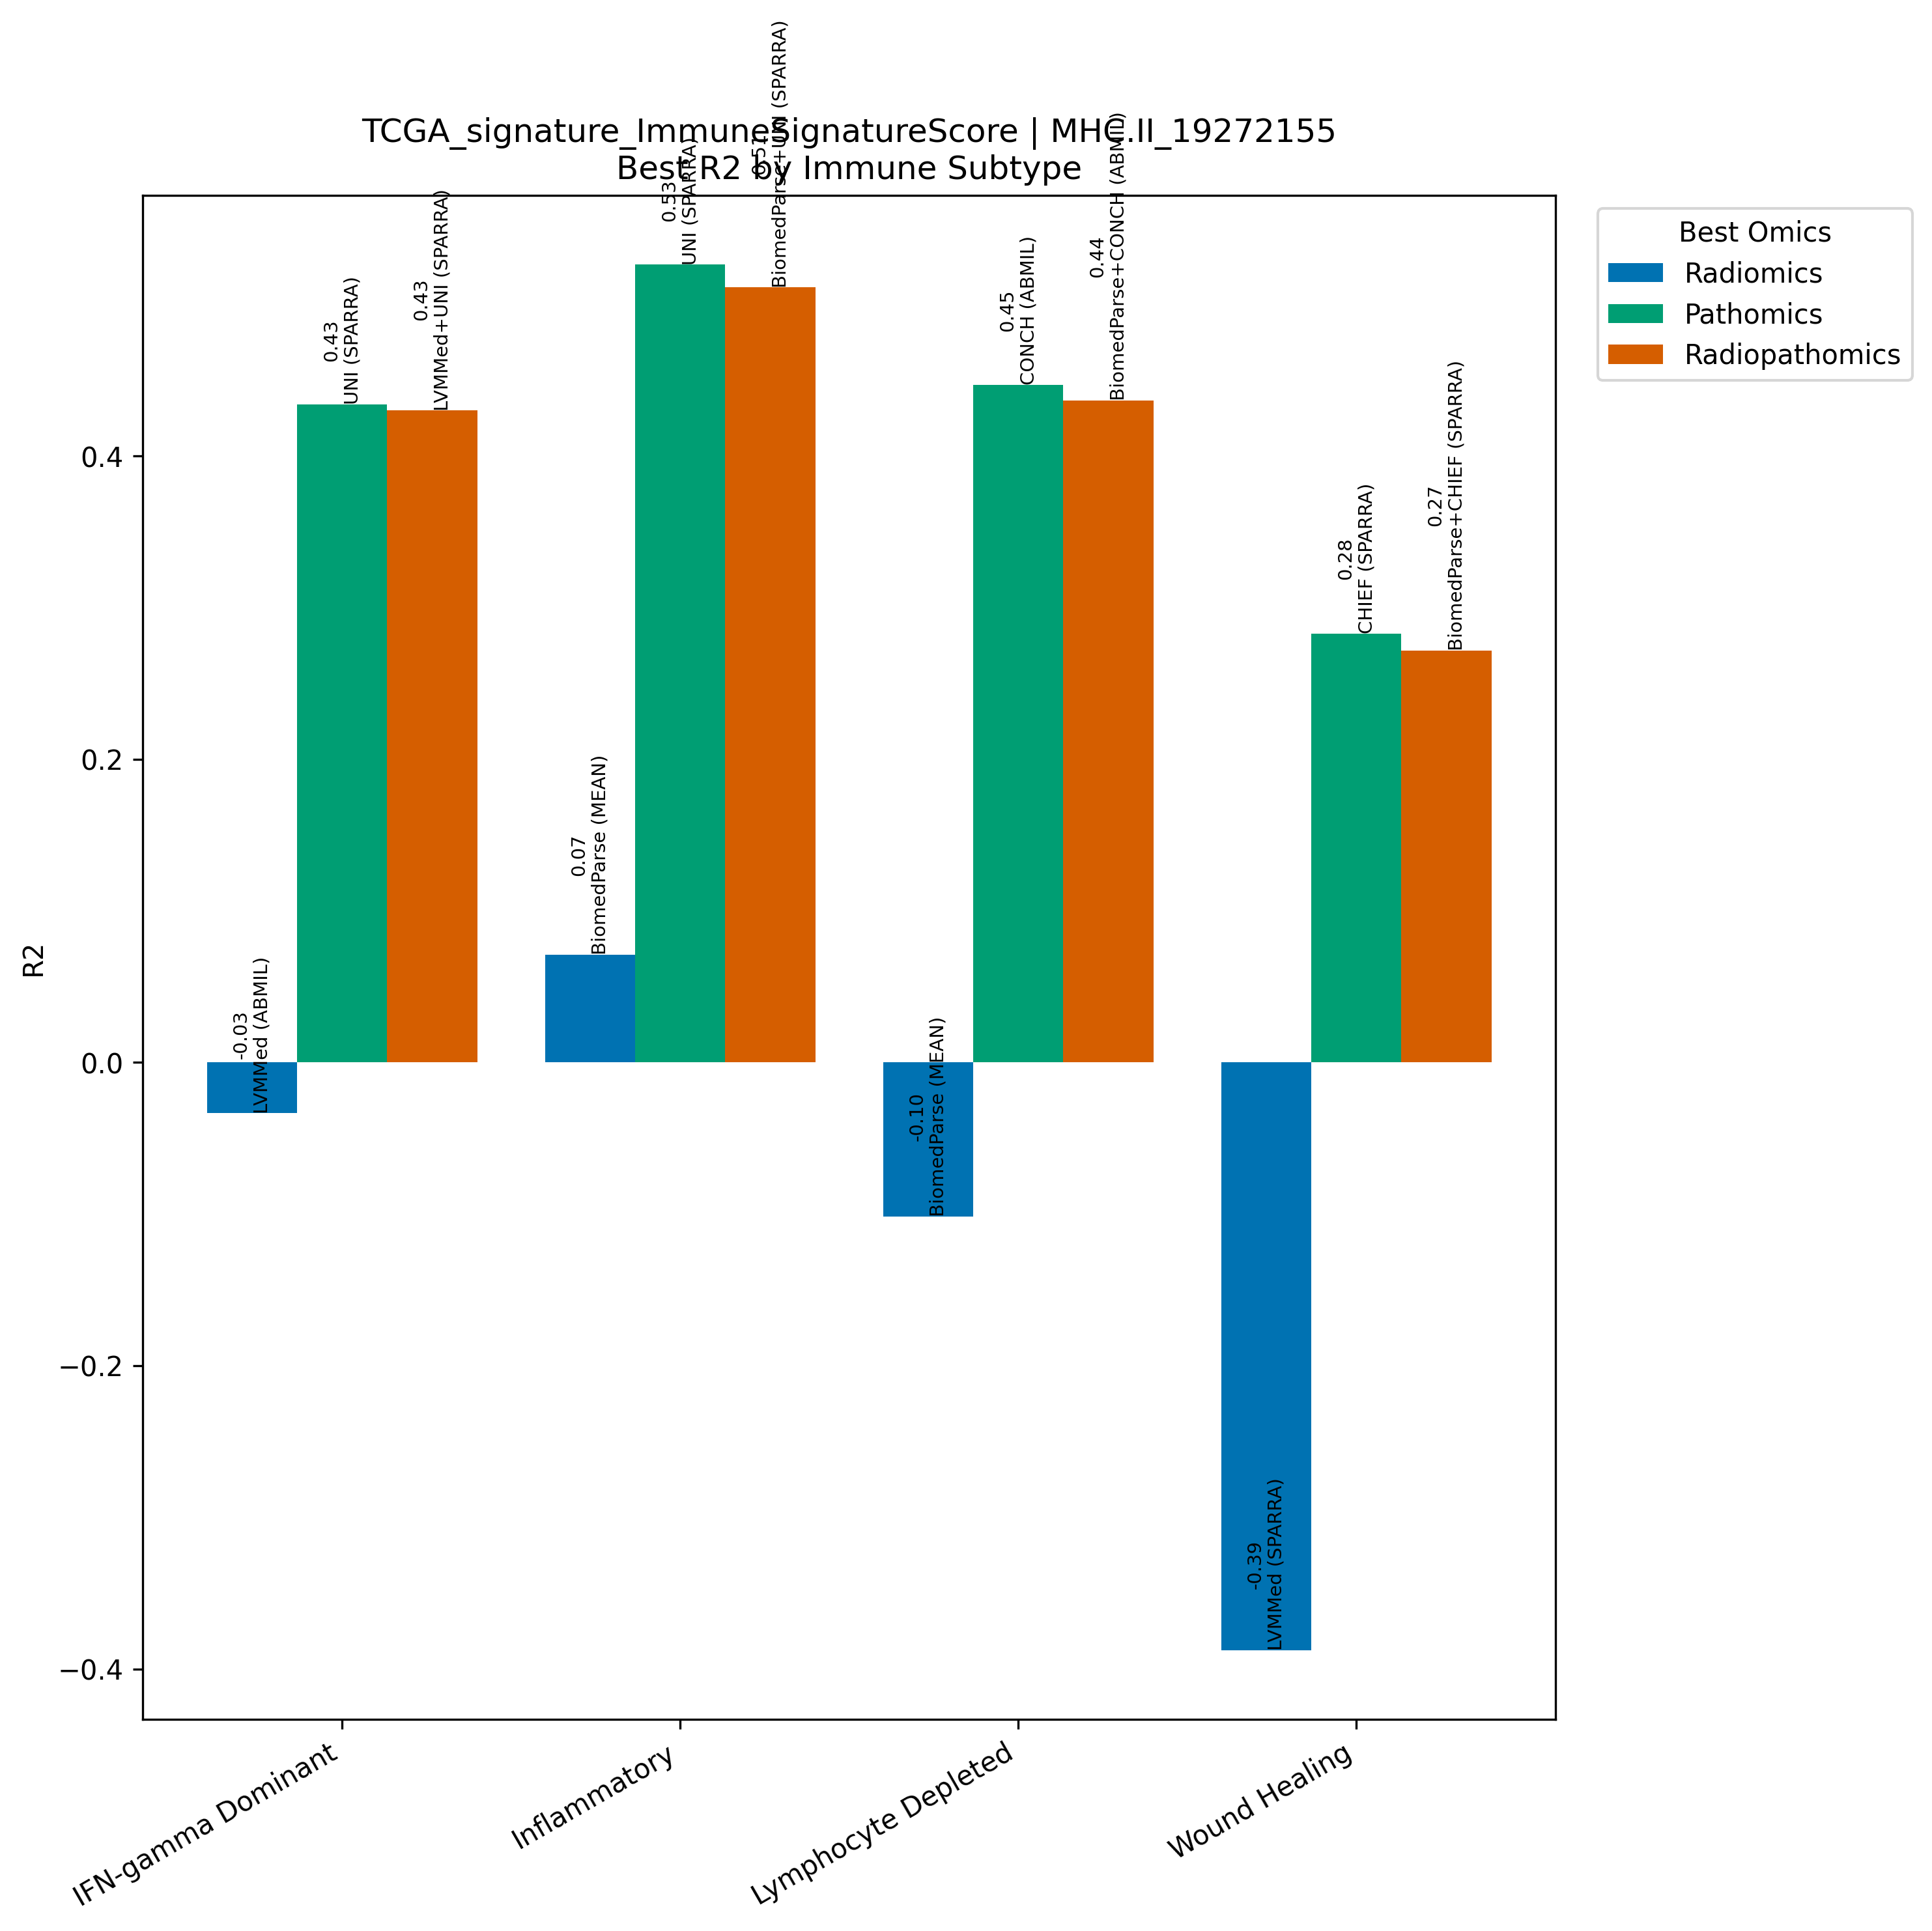

The data file committed next to this chart (first rows):
Model, Omics, Subtype, R2, N
LVMMed (ABMIL), Radiomics, IFN-gamma Dominant, -0.03337, 267
UNI (SPARRA), Pathomics, IFN-gamma Dominant, 0.4341, 267
LVMMed+UNI (SPARRA), Radiopathomics, IFN-gamma Dominant, 0.4301, 267
BiomedParse (MEAN), Radiomics, Inflammatory, 0.07107, 311
UNI (SPARRA), Pathomics, Inflammatory, 0.5263, 311
BiomedParse+UNI (SPARRA), Radiopathomics, Inflammatory, 0.5112, 311
BiomedParse (MEAN), Radiomics, Lymphocyte Depleted, -0.1015, 94
CONCH (ABMIL), Pathomics, Lymphocyte Depleted, 0.4469, 94
BiomedParse+CONCH (ABMIL), Radiopathomics, Lymphocyte Depleted, 0.4366, 94
LVMMed (SPARRA), Radiomics, Wound Healing, -0.3877, 214
CHIEF (SPARRA), Pathomics, Wound Healing, 0.283, 214
BiomedParse+CHIEF (SPARRA), Radiopathomics, Wound Healing, 0.2717, 214
